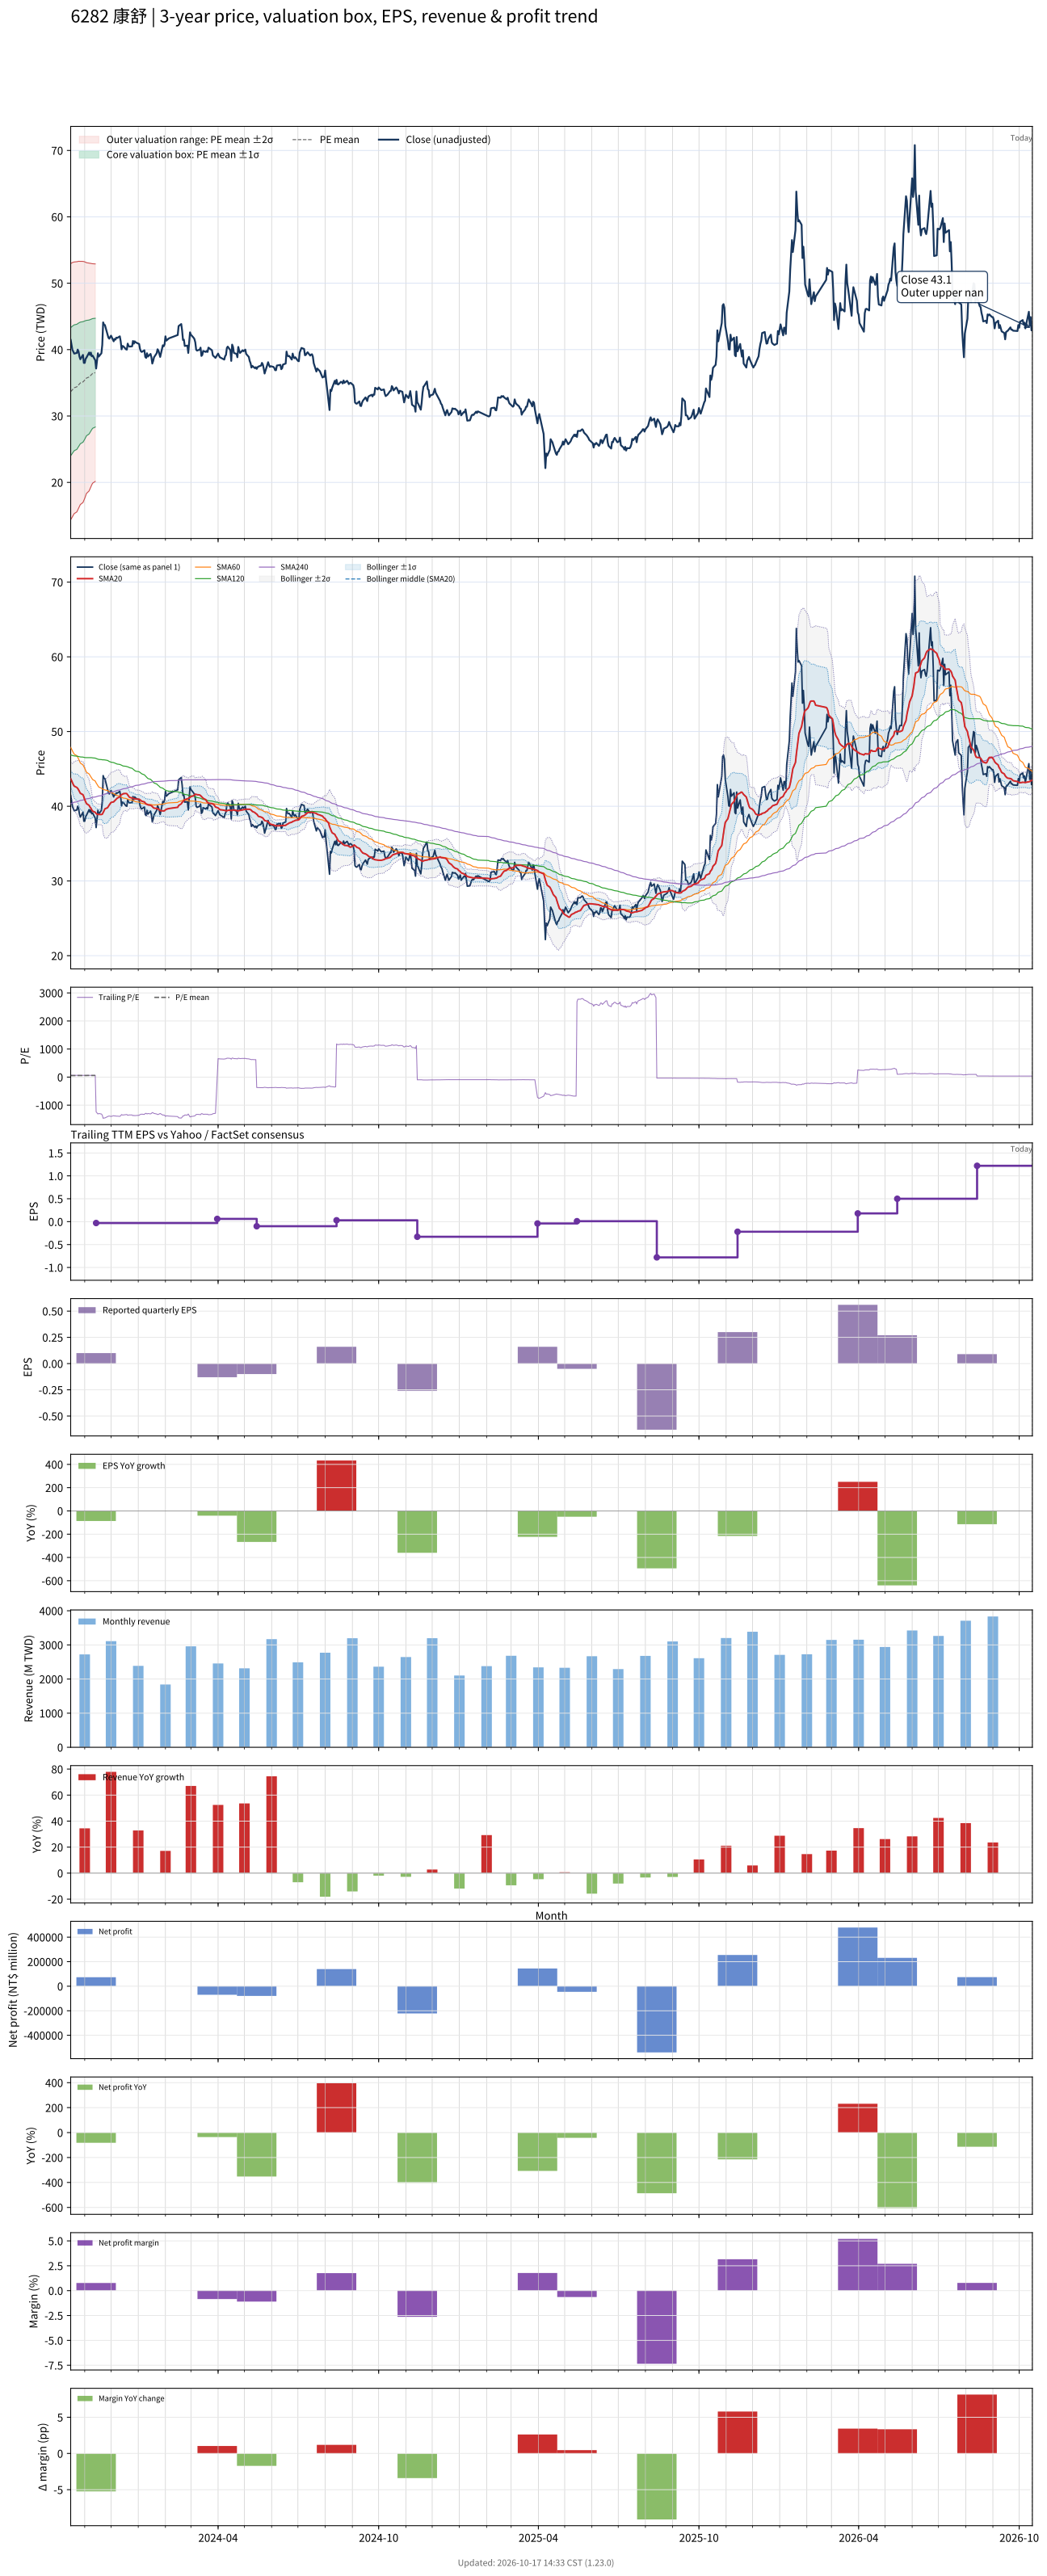

The table this chart was drawn from, first rows:
# chart-version: skill-stock-dynamic-val…
date, close, available_date, period_end, eps, ttm_eps, pe, pe_mean, pe_std, price_m2, price_m1, price_mean, price_p1, price_p2, forward_eps, forward_pe, forward_pe_mean, forward_pe_std, forward_price_m2, forward_price_m1, forward_price_mean, forward_price_p1, forward_price_p2, sma20
2023-10-16, 41.45, 2023-08-14, 2023-06-30, 0.03, 0.63, 65.79, 53.44, 15.31, 14.37, 24.02, 33.67, 43.31, 52.96, , , , , , , , , , 43.69
2023-10-17, 40.7, 2023-08-14, 2023-06-30, 0.03, 0.63, 64.6, 53.68, 15.26, 14.59, 24.21, 33.82, 43.43, 53.04, , , , , , , , , , 43.44
2023-10-18, 39.95, 2023-08-14, 2023-06-30, 0.03, 0.63, 63.41, 53.9, 15.21, 14.8, 24.38, 33.96, 43.54, 53.12, , , , , , , , , , 43.15
2023-10-19, 39.7, 2023-08-14, 2023-06-30, 0.03, 0.63, 63.02, 54.14, 15.13, 15.05, 24.58, 34.11, 43.64, 53.17, , , , , , , , , , 42.9
2023-10-20, 39.4, 2023-08-14, 2023-06-30, 0.03, 0.63, 62.54, 54.37, 15.04, 15.3, 24.78, 34.25, 43.73, 53.2, , , , , , , , , , 42.7
2023-10-23, 39.5, 2023-08-14, 2023-06-30, 0.03, 0.63, 62.7, 54.59, 14.96, 15.55, 24.97, 34.39, 43.82, 53.24, , , , , , , , , , 42.52
2023-10-24, 40, 2023-08-14, 2023-06-30, 0.03, 0.63, 63.49, 54.84, 14.86, 15.82, 25.18, 34.55, 43.91, 53.27, , , , , , , , , , 42.39
2023-10-25, 39.7, 2023-08-14, 2023-06-30, 0.03, 0.63, 63.02, 55.07, 14.77, 16.09, 25.39, 34.69, 44, 53.3, , , , , , , , , , 42.2
2023-10-26, 38.95, 2023-08-14, 2023-06-30, 0.03, 0.63, 61.83, 55.3, 14.66, 16.37, 25.61, 34.84, 44.07, 53.31, , , , , , , , , , 41.97
2023-10-27, 38.55, 2023-08-14, 2023-06-30, 0.03, 0.63, 61.19, 55.52, 14.54, 16.66, 25.82, 34.98, 44.14, 53.3, , , , , , , , , , 41.74
2023-10-30, 39.2, 2023-08-14, 2023-06-30, 0.03, 0.63, 62.22, 55.76, 14.41, 16.97, 26.05, 35.13, 44.21, 53.29, , , , , , , , , , 41.55
2023-10-31, 38, 2023-08-14, 2023-06-30, 0.03, 0.63, 60.32, 55.97, 14.29, 17.26, 26.26, 35.26, 44.26, 53.26, , , , , , , , , , 41.26
2023-11-01, 38, 2023-08-14, 2023-06-30, 0.03, 0.63, 60.32, 56.2, 14.14, 17.59, 26.5, 35.41, 44.31, 53.22, , , , , , , , , , 40.89
2023-11-02, 38.6, 2023-08-14, 2023-06-30, 0.03, 0.63, 61.27, 56.44, 13.98, 17.95, 26.75, 35.56, 44.36, 53.17, , , , , , , , , , 40.61
2023-11-03, 38.8, 2023-08-14, 2023-06-30, 0.03, 0.63, 61.59, 56.69, 13.79, 18.33, 27.02, 35.71, 44.4, 53.09, , , , , , , , , , 40.35
2023-11-06, 39.55, 2023-08-14, 2023-06-30, 0.03, 0.63, 62.78, 56.94, 13.62, 18.72, 27.3, 35.87, 44.45, 53.03, , , , , , , , , , 40.12
2023-11-07, 39.2, 2023-08-14, 2023-06-30, 0.03, 0.63, 62.22, 57.17, 13.49, 19.02, 27.52, 36.01, 44.51, 53.01, , , , , , , , , , 39.89
2023-11-08, 39.55, 2023-08-14, 2023-06-30, 0.03, 0.63, 62.78, 57.39, 13.35, 19.33, 27.74, 36.15, 44.57, 52.98, , , , , , , , , , 39.75
2023-11-09, 39, 2023-08-14, 2023-06-30, 0.03, 0.63, 61.9, 57.6, 13.22, 19.63, 27.96, 36.29, 44.62, 52.95, , , , , , , , , , 39.53
2023-11-10, 39.1, 2023-08-14, 2023-06-30, 0.03, 0.63, 62.06, 57.79, 13.11, 19.89, 28.15, 36.41, 44.67, 52.93, , , , , , , , , , 39.34
2023-11-13, 38.4, 2023-08-14, 2023-06-30, 0.03, 0.63, 60.95, 57.98, 13, 20.14, 28.33, 36.52, 44.72, 52.91, , , , , , , , , , 39.19
2023-11-14, 37.15, 2023-11-14, 2023-09-30, 0.1, -0.03, -1238, , , , , , , , , , , , , , , , , 39.02
2023-11-15, 38.35, 2023-11-14, 2023-09-30, 0.1, -0.03, -1278, , , , , , , , , , , , , , , , , 38.94
2023-11-16, 39.45, 2023-11-14, 2023-09-30, 0.1, -0.03, -1315, , , , , , , , , , , , , , , , , 38.92
2023-11-17, 38.95, 2023-11-14, 2023-09-30, 0.1, -0.03, -1298, , , , , , , , , , , , , , , , , 38.9
2023-11-20, 39.45, 2023-11-14, 2023-09-30, 0.1, -0.03, -1315, , , , , , , , , , , , , , , , , 38.9
2023-11-21, 40.7, 2023-11-14, 2023-09-30, 0.1, -0.03, -1357, , , , , , , , , , , , , , , , , 38.93
2023-11-22, 44.1, 2023-11-14, 2023-09-30, 0.1, -0.03, -1470, , , , , , , , , , , , , , , , , 39.15
2023-11-23, 43.75, 2023-11-14, 2023-09-30, 0.1, -0.03, -1458, , , , , , , , , , , , , , , , , 39.39
2023-11-24, 43.7, 2023-11-14, 2023-09-30, 0.1, -0.03, -1457, , , , , , , , , , , , , , , , , 39.65
2023-11-27, 42.3, 2023-11-14, 2023-09-30, 0.1, -0.03, -1410, , , , , , , , , , , , , , , , , 39.8
2023-11-28, 41.8, 2023-11-14, 2023-09-30, 0.1, -0.03, -1393, , , , , , , , , , , , , , , , , 39.99
2023-11-29, 41.65, 2023-11-14, 2023-09-30, 0.1, -0.03, -1388, , , , , , , , , , , , , , , , , 40.18
2023-11-30, 41.9, 2023-11-14, 2023-09-30, 0.1, -0.03, -1397, , , , , , , , , , , , , , , , , 40.34
2023-12-01, 42.1, 2023-11-14, 2023-09-30, 0.1, -0.03, -1403, , , , , , , , , , , , , , , , , 40.51
2023-12-04, 41.25, 2023-11-14, 2023-09-30, 0.1, -0.03, -1375, , , , , , , , , , , , , , , , , 40.59
2023-12-05, 41.6, 2023-11-14, 2023-09-30, 0.1, -0.03, -1387, , , , , , , , , , , , , , , , , 40.71
2023-12-06, 41.5, 2023-11-14, 2023-09-30, 0.1, -0.03, -1383, , , , , , , , , , , , , , , , , 40.81
2023-12-07, 41.8, 2023-11-14, 2023-09-30, 0.1, -0.03, -1393, , , , , , , , , , , , , , , , , 40.95
2023-12-08, 41.75, 2023-11-14, 2023-09-30, 0.1, -0.03, -1392, , , , , , , , , , , , , , , , , 41.08
2023-12-11, 42, 2023-11-14, 2023-09-30, 0.1, -0.03, -1400, , , , , , , , , , , , , , , , , 41.26
2023-12-12, 41.25, 2023-11-14, 2023-09-30, 0.1, -0.03, -1375, , , , , , , , , , , , , , , , , 41.47
2023-12-13, 40.05, 2023-11-14, 2023-09-30, 0.1, -0.03, -1335, , , , , , , , , , , , , , , , , 41.55
2023-12-14, 40.55, 2023-11-14, 2023-09-30, 0.1, -0.03, -1352, , , , , , , , , , , , , , , , , 41.61
2023-12-15, 40.5, 2023-11-14, 2023-09-30, 0.1, -0.03, -1350, , , , , , , , , , , , , , , , , 41.69
2023-12-18, 40.05, 2023-11-14, 2023-09-30, 0.1, -0.03, -1335, , , , , , , , , , , , , , , , , 41.72
2023-12-19, 40, 2023-11-14, 2023-09-30, 0.1, -0.03, -1333, , , , , , , , , , , , , , , , , 41.68
2023-12-20, 40.9, 2023-11-14, 2023-09-30, 0.1, -0.03, -1363, , , , , , , , , , , , , , , , , 41.52
2023-12-21, 40.55, 2023-11-14, 2023-09-30, 0.1, -0.03, -1352, , , , , , , , , , , , , , , , , 41.36
2023-12-22, 40.45, 2023-11-14, 2023-09-30, 0.1, -0.03, -1348, , , , , , , , , , , , , , , , , 41.2
2023-12-25, 40.5, 2023-11-14, 2023-09-30, 0.1, -0.03, -1350, , , , , , , , , , , , , , , , , 41.11
2023-12-26, 41.3, 2023-11-14, 2023-09-30, 0.1, -0.03, -1377, , , , , , , , , , , , , , , , , 41.08
2023-12-27, 40.9, 2023-11-14, 2023-09-30, 0.1, -0.03, -1363, , , , , , , , , , , , , , , , , 41.05
2023-12-28, 41.25, 2023-11-14, 2023-09-30, 0.1, -0.03, -1375, , , , , , , , , , , , , , , , , 41.01
2023-12-29, 41.1, 2023-11-14, 2023-09-30, 0.1, -0.03, -1370, , , , , , , , , , , , , , , , , 40.96
2024-01-02, 40.85, 2023-11-14, 2023-09-30, 0.1, -0.03, -1362, , , , , , , , , , , , , , , , , 40.94
2024-01-03, 40.1, 2023-11-14, 2023-09-30, 0.1, -0.03, -1337, , , , , , , , , , , , , , , , , 40.87
2024-01-04, 39.75, 2023-11-14, 2023-09-30, 0.1, -0.03, -1325, , , , , , , , , , , , , , , , , 40.78
2024-01-05, 39.65, 2023-11-14, 2023-09-30, 0.1, -0.03, -1322, , , , , , , , , , , , , , , , , 40.67
... 671 more rows
